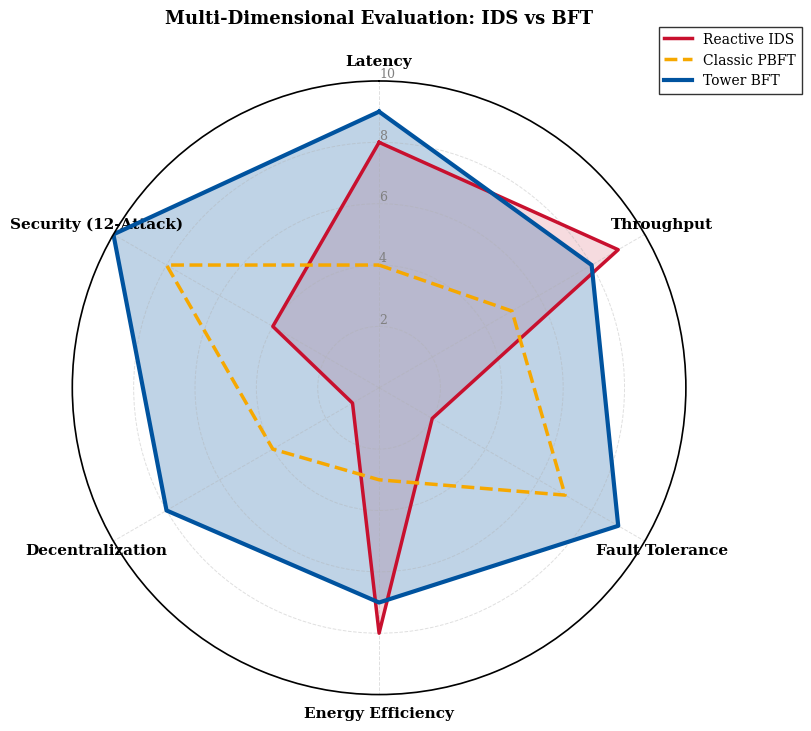
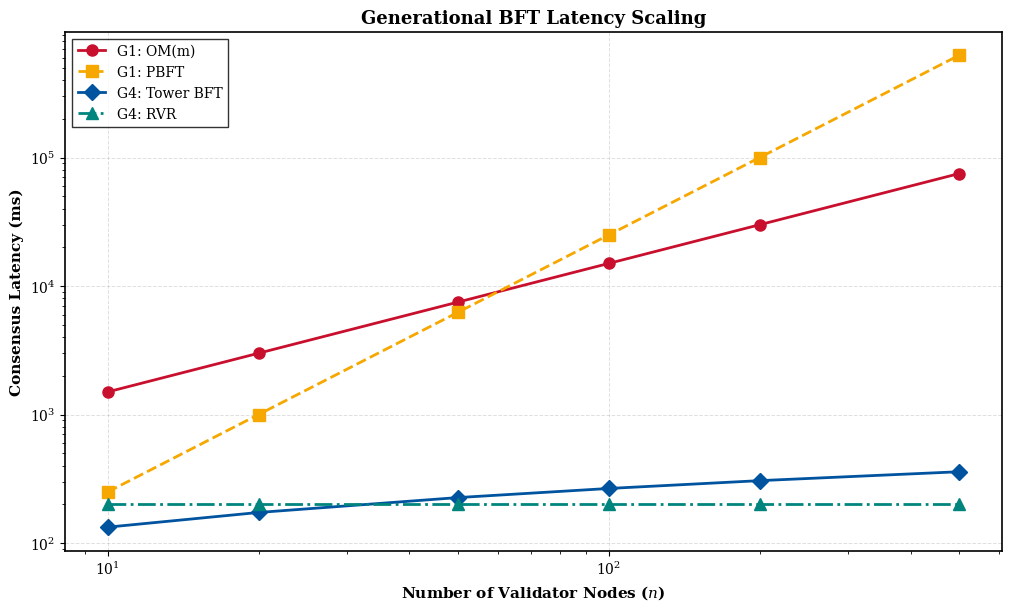
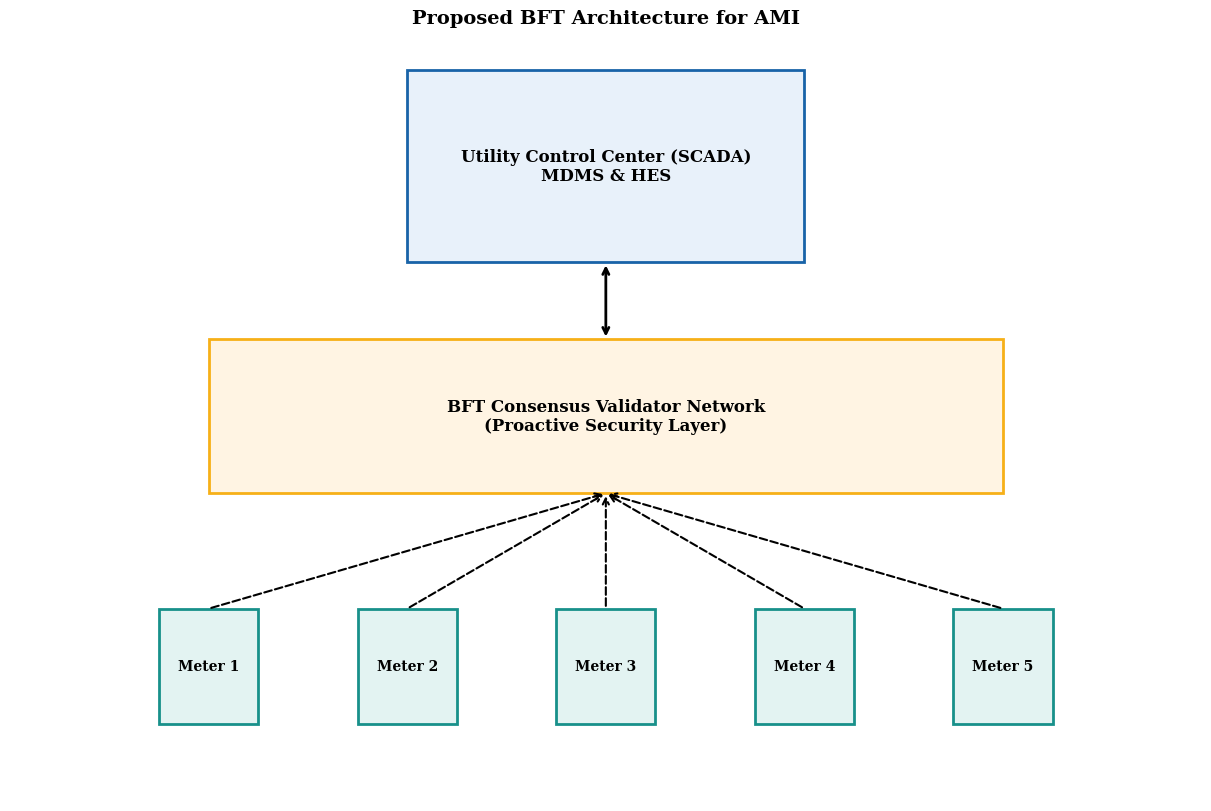

Here is the Python script that generated these plots, in order:
import os
import matplotlib
matplotlib.use("Agg")
import matplotlib.pyplot as plt
import matplotlib.patches as patches
import matplotlib.path as mpath
import networkx as nx
import seaborn as sns
import numpy as np
from math import pi, exp, comb

# --- PREMIUM IEEE STYLE CONFIGURATION ---
# Applying unified design language, consistent typography, and color palette
plt.rcParams.update({
    "font.family": "serif",
    "font.serif": ["Times New Roman", "DejaVu Serif", "Bitstream Vera Serif"],
    "mathtext.fontset": "dejavuserif",
    "font.size": 11.0,
    "axes.titlesize": 13.0,
    "axes.titleweight": "bold",
    "axes.labelsize": 11.0,
    "axes.labelweight": "bold",
    "xtick.labelsize": 10.0,
    "ytick.labelsize": 10.0,
    "legend.fontsize": 10.0,
    "legend.frameon": True,
    "legend.edgecolor": "black",
    "legend.fancybox": False,
    "lines.linewidth": 2.0,
    "axes.linewidth": 1.2,
    "axes.grid": True,
    "grid.alpha": 0.4,
    "grid.linewidth": 0.7,
    "grid.linestyle": "--",
    "figure.constrained_layout.use": True, # Ensures identical margins
})

# Unified Color Palette
colors = {
    "primary": "#00539F", # IEEE Blue
    "secondary": "#C8102E", # Deep Red
    "tertiary": "#F6A800", # Amber
    "quaternary": "#00857E", # Teal
    "background": "#F0F0F0", # Light Gray
    "node_fill": "#E6F0FA", # Light Blue
    "node_edge": "#003366", # Dark Blue
}

def setup_figure(figsize=(8, 6)):
    """Creates a standardized figure canvas."""
    fig, ax = plt.subplots(figsize=figsize, dpi=300)
    ax.set_facecolor("white")
    return fig, ax

def generate_radar_chart(output_path):
    categories = ['Latency', 'Throughput', 'Fault Tolerance', 'Energy Efficiency', 'Decentralization', 'Security (12-Attack)']
    N = len(categories)
    
    # Values for different paradigms
    values_ids = [8, 9, 2, 8, 1, 4]
    values_pbft = [4, 5, 7, 3, 4, 8]
    values_tower = [9, 8, 9, 7, 8, 10]
    
    # Repeat first value to close the circular graph
    values_ids += values_ids[:1]
    values_pbft += values_pbft[:1]
    values_tower += values_tower[:1]
    
    angles = [n / float(N) * 2 * pi for n in range(N)]
    angles += angles[:1]
    
    fig, ax = plt.subplots(figsize=(8, 8), subplot_kw=dict(polar=True), dpi=300)
    
    ax.set_theta_offset(pi / 2)
    ax.set_theta_direction(-1)
    
    plt.xticks(angles[:-1], categories, size=11, fontweight='bold')
    ax.set_rlabel_position(0)
    plt.yticks([2, 4, 6, 8, 10], ["2", "4", "6", "8", "10"], color="grey", size=9)
    plt.ylim(0, 10)
    
    # Plot IDS
    ax.plot(angles, values_ids, linewidth=2.5, linestyle='solid', label="Reactive IDS", color=colors['secondary'])
    ax.fill(angles, values_ids, color=colors['secondary'], alpha=0.15)
    
    # Plot PBFT
    ax.plot(angles, values_pbft, linewidth=2.5, linestyle='dashed', label="Classic PBFT", color=colors['tertiary'])
    
    # Plot Tower BFT
    ax.plot(angles, values_tower, linewidth=3.0, linestyle='solid', label="Tower BFT", color=colors['primary'])
    ax.fill(angles, values_tower, color=colors['primary'], alpha=0.25)
    
    plt.legend(loc='upper right', bbox_to_anchor=(1.2, 1.1))
    
    plt.title("Multi-Dimensional Evaluation: IDS vs BFT", y=1.08)
    
    os.makedirs(os.path.dirname(output_path), exist_ok=True)
    plt.savefig(output_path, format='pdf', bbox_inches='tight')
    plt.close()

def generate_latency_chart(output_path):
    fig, ax = setup_figure(figsize=(10, 6))
    
    nodes = np.array([10, 20, 50, 100, 200, 500])
    
    # Simulated latency in ms
    lat_om = nodes * 150
    lat_pbft = nodes * nodes * 2.5
    lat_tower = np.log2(nodes) * 40
    lat_rvr = np.ones_like(nodes) * 200
    
    ax.plot(nodes, lat_om, marker='o', linestyle='-', color=colors['secondary'], label='G1: OM(m)', markersize=8)
    ax.plot(nodes, lat_pbft, marker='s', linestyle='--', color=colors['tertiary'], label='G1: PBFT', markersize=8)
    ax.plot(nodes, lat_tower, marker='D', linestyle='-', color=colors['primary'], label='G4: Tower BFT', markersize=8)
    ax.plot(nodes, lat_rvr, marker='^', linestyle='-.', color=colors['quaternary'], label='G4: RVR', markersize=8)
    
    ax.set_xscale('log')
    ax.set_yscale('log')
    
    ax.set_xlabel('Number of Validator Nodes ($n$)')
    ax.set_ylabel('Consensus Latency (ms)')
    ax.set_title('Generational BFT Latency Scaling')
    
    ax.legend(loc='upper left')
    
    os.makedirs(os.path.dirname(output_path), exist_ok=True)
    plt.savefig(output_path, format='pdf', bbox_inches='tight')
    plt.close()

def generate_architecture_diagram(output_path):
    fig, ax = setup_figure(figsize=(12, 8))
    
    ax.set_xlim(0, 12)
    ax.set_ylim(0, 10)
    ax.axis('off')
    
    # Utility Cloud
    rect_utility = patches.Rectangle((4, 7), 4, 2.5, linewidth=2, edgecolor=colors['primary'], facecolor=colors['node_fill'], alpha=0.9, zorder=2)
    ax.add_patch(rect_utility)
    ax.text(6, 8.25, "Utility Control Center (SCADA)\nMDMS & HES", ha='center', va='center', fontsize=12, fontweight='bold', zorder=3)
    
    # BFT Blockchain Layer
    rect_bft = patches.Rectangle((2, 4), 8, 2, linewidth=2, edgecolor=colors['tertiary'], facecolor='#FFF3E0', alpha=0.9, zorder=2)
    ax.add_patch(rect_bft)
    ax.text(6, 5, "BFT Consensus Validator Network\n(Proactive Security Layer)", ha='center', va='center', fontsize=12, fontweight='bold', zorder=3)
    
    # Smart Meters
    for i in range(5):
        rect_meter = patches.Rectangle((1.5 + i*2, 1), 1, 1.5, linewidth=2, edgecolor=colors['quaternary'], facecolor='#E0F2F1', alpha=0.9, zorder=2)
        ax.add_patch(rect_meter)
        ax.text(2 + i*2, 1.75, f"Meter {i+1}", ha='center', va='center', fontsize=10, fontweight='bold', zorder=3)
        
        # Connections
        ax.annotate("", xy=(6, 4), xytext=(2 + i*2, 2.5), arrowprops=dict(arrowstyle="->", color="black", lw=1.5, ls="--"))

    ax.annotate("", xy=(6, 7), xytext=(6, 6), arrowprops=dict(arrowstyle="<->", color="black", lw=2))
    
    ax.set_title("Proposed BFT Architecture for AMI", fontsize=14, fontweight='bold')
    
    os.makedirs(os.path.dirname(output_path), exist_ok=True)
    plt.savefig(output_path, format='pdf', bbox_inches='tight')
    plt.close()

if __name__ == "__main__":
    out_dir = "thesis/premium"
    print(f"Generating unified premium figures to {out_dir}...")
    generate_radar_chart(f"{out_dir}/fig_4_radar_comparison.pdf")
    generate_latency_chart(f"{out_dir}/fig_7_latency_comparison.pdf")
    generate_architecture_diagram(f"{out_dir}/fig_1_architecture.pdf")
    print("Done!")
